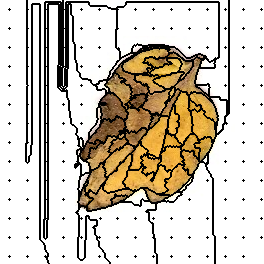

The data file committed next to this chart (first rows):
3, 3, 3, 3, 3, 3, 3, 3, 3, 3, 3, 3, 3, 3, 3, 3, 3, 3, 3, 3, 3, 3, 3, 3
3, 3, 3, 3, 3, 3, 3, 3, 3, 3, 3, 3, 3, 3, 3, 3, 3, 3, 3, 3, 3, 3, 3, 3
3, 3, 3, 3, 3, 3, 3, 3, 3, 3, 3, 3, 3, 3, 3, 3, 3, 3, 3, 3, 3, 3, 3, 3
3, 3, 3, 3, 3, 3, 3, 3, 3, 3, 3, 3, 3, 3, 3, 3, 3, 3, 3, 3, 3, 3, 3, 3
3, 3, 3, 3, 3, 3, 3, 3, 3, 3, 3, 3, 3, 3, 3, 3, 3, 3, 3, 3, 3, 3, 3, 3
3, 3, 3, 3, 3, 3, 3, 3, 3, 3, 3, 3, 3, 3, 3, 3, 3, 3, 3, 3, 3, 3, 3, 3
3, 3, 3, 3, 3, 3, 3, 3, 3, 3, 3, 3, 3, 3, 3, 3, 3, 3, 3, 3, 3, 3, 3, 3
3, 3, 3, 3, 3, 3, 3, 3, 3, 3, 3, 3, 3, 3, 3, 3, 3, 3, 3, 3, 3, 3, 3, 3
3, 3, 3, 3, 3, 3, 3, 3, 3, 3, 3, 3, 3, 3, 3, 3, 3, 3, 3, 3, 3, 3, 3, 3
3, 3, 3, 3, 3, 3, 3, 3, 3, 4, 3, 3, 3, 3, 3, 3, 3, 3, 3, 3, 3, 3, 3, 3
3, 3, 3, 3, 3, 3, 3, 3, 3, 3, 3, 3, 3, 3, 3, 3, 3, 3, 3, 3, 3, 3, 3, 3
3, 3, 3, 3, 3, 3, 3, 3, 3, 3, 3, 3, 3, 3, 3, 3, 3, 3, 3, 3, 3, 3, 3, 3
3, 3, 3, 3, 3, 3, 3, 3, 3, 3, 3, 3, 3, 3, 3, 3, 3, 3, 3, 3, 3, 3, 3, 3
3, 3, 3, 3, 3, 3, 3, 3, 3, 3, 3, 3, 3, 3, 3, 3, 3, 3, 3, 3, 3, 3, 3, 3
3, 3, 3, 3, 3, 3, 3, 3, 3, 3, 3, 3, 3, 3, 3, 3, 3, 3, 3, 3, 3, 3, 3, 3
3, 3, 3, 3, 3, 3, 3, 3, 3, 3, 3, 3, 3, 3, 3, 3, 3, 3, 3, 3, 3, 3, 3, 3
3, 3, 3, 3, 3, 3, 3, 3, 3, 3, 3, 3, 3, 3, 3, 3, 3, 3, 3, 3, 3, 3, 3, 3
3, 3, 3, 3, 3, 3, 3, 3, 3, 3, 3, 3, 3, 3, 3, 3, 3, 3, 3, 3, 3, 3, 3, 3
3, 3, 3, 3, 3, 3, 3, 3, 3, 3, 3, 3, 3, 3, 3, 3, 3, 3, 3, 3, 3, 3, 3, 3
3, 3, 3, 3, 3, 3, 3, 3, 3, 3, 3, 3, 3, 3, 3, 3, 3, 3, 3, 3, 3, 3, 3, 3
3, 3, 3, 3, 3, 3, 3, 3, 3, 3, 3, 3, 3, 3, 3, 3, 3, 3, 3, 3, 3, 3, 3, 3
3, 3, 3, 3, 3, 3, 3, 3, 3, 3, 3, 3, 3, 3, 3, 3, 3, 3, 3, 3, 3, 3, 3, 3
3, 3, 3, 3, 3, 3, 3, 3, 3, 3, 3, 3, 3, 3, 3, 3, 3, 3, 3, 3, 3, 3, 3, 3
3, 3, 3, 3, 3, 3, 3, 3, 3, 3, 3, 3, 3, 3, 3, 3, 3, 3, 3, 3, 3, 3, 3, 3
3, 3, 3, 3, 3, 3, 3, 3, 3, 3, 3, 3, 3, 3, 3, 3, 3, 3, 3, 3, 3, 3, 3, 3
3, 3, 3, 3, 3, 3, 3, 3, 3, 3, 3, 3, 3, 3, 3, 3, 3, 3, 3, 3, 3, 3, 3, 3
3, 3, 3, 3, 3, 3, 3, 3, 3, 3, 3, 3, 3, 3, 3, 3, 3, 3, 3, 3, 3, 3, 3, 3
3, 3, 3, 3, 3, 3, 3, 3, 3, 3, 3, 3, 3, 3, 3, 3, 3, 3, 3, 3, 3, 3, 3, 3
3, 3, 3, 3, 3, 3, 3, 3, 3, 19, 3, 3, 3, 3, 3, 3, 3, 3, 3, 3, 3, 3, 3, 3
3, 3, 3, 3, 3, 3, 3, 3, 3, 3, 3, 3, 3, 3, 3, 3, 3, 3, 3, 3, 3, 3, 3, 3
3, 3, 3, 3, 3, 3, 3, 3, 3, 3, 3, 3, 3, 3, 3, 3, 3, 3, 3, 3, 3, 3, 3, 3
3, 3, 3, 3, 3, 3, 3, 3, 3, 3, 3, 3, 3, 3, 3, 3, 3, 3, 3, 3, 3, 3, 3, 3
3, 3, 3, 3, 3, 3, 3, 3, 3, 3, 3, 3, 3, 3, 3, 3, 3, 3, 3, 3, 3, 3, 3, 3
3, 3, 3, 3, 3, 3, 3, 3, 3, 3, 3, 3, 3, 3, 3, 3, 3, 3, 3, 3, 3, 3, 3, 3
3, 3, 3, 3, 3, 3, 3, 3, 3, 3, 3, 3, 3, 3, 3, 3, 3, 3, 3, 3, 3, 3, 3, 3
3, 3, 3, 3, 3, 3, 3, 3, 3, 3, 3, 3, 3, 3, 3, 3, 3, 3, 3, 3, 3, 3, 3, 3
3, 3, 3, 3, 3, 3, 3, 3, 3, 3, 3, 3, 3, 3, 3, 3, 3, 3, 3, 3, 3, 3, 3, 3
3, 3, 3, 3, 3, 3, 3, 3, 3, 3, 3, 3, 3, 3, 3, 3, 3, 3, 3, 3, 3, 3, 3, 3
3, 3, 3, 3, 3, 3, 3, 3, 3, 3, 3, 3, 3, 3, 3, 3, 3, 3, 3, 3, 3, 3, 3, 3
3, 3, 3, 3, 3, 3, 3, 3, 3, 3, 3, 3, 3, 3, 3, 3, 3, 3, 3, 3, 3, 3, 3, 3
3, 3, 3, 3, 3, 3, 3, 3, 3, 3, 3, 3, 3, 3, 3, 3, 3, 3, 3, 3, 3, 3, 3, 3
3, 3, 3, 3, 3, 3, 3, 3, 3, 3, 3, 3, 3, 3, 3, 3, 3, 3, 3, 3, 3, 3, 3, 3
3, 3, 3, 3, 3, 3, 3, 3, 3, 3, 3, 3, 3, 3, 3, 3, 3, 3, 3, 3, 3, 3, 3, 3
3, 3, 3, 3, 3, 3, 3, 3, 3, 3, 3, 3, 3, 3, 3, 3, 3, 3, 3, 3, 3, 3, 3, 3
3, 3, 3, 3, 3, 3, 3, 3, 3, 3, 3, 3, 3, 3, 3, 3, 3, 3, 3, 3, 3, 3, 3, 3
3, 3, 3, 3, 3, 3, 3, 3, 3, 3, 3, 3, 3, 3, 3, 3, 3, 3, 3, 3, 3, 3, 3, 3
3, 3, 3, 3, 3, 3, 3, 3, 3, 3, 3, 3, 3, 3, 3, 3, 3, 3, 3, 3, 3, 3, 3, 3
3, 3, 3, 3, 3, 3, 3, 3, 3, 36, 3, 3, 3, 3, 3, 3, 3, 3, 3, 3, 3, 3, 3, 3
3, 3, 3, 3, 3, 3, 3, 3, 3, 3, 3, 3, 3, 3, 3, 3, 3, 3, 3, 3, 3, 3, 3, 3
3, 3, 3, 3, 3, 3, 3, 3, 3, 3, 3, 3, 3, 3, 3, 3, 3, 3, 3, 3, 3, 3, 3, 3
3, 3, 3, 3, 3, 3, 3, 3, 3, 3, 3, 3, 3, 3, 3, 3, 3, 3, 3, 3, 3, 3, 3, 3
3, 3, 3, 3, 3, 3, 3, 3, 3, 3, 3, 3, 3, 3, 3, 3, 3, 3, 3, 3, 3, 3, 3, 3
3, 3, 3, 3, 3, 3, 3, 3, 3, 3, 3, 3, 3, 3, 3, 3, 3, 3, 3, 3, 3, 3, 3, 3
3, 3, 3, 3, 3, 3, 3, 3, 3, 3, 3, 3, 3, 3, 3, 3, 3, 3, 3, 3, 3, 3, 3, 3
3, 3, 3, 3, 3, 3, 3, 3, 3, 3, 3, 3, 3, 3, 3, 3, 3, 3, 3, 3, 3, 3, 3, 3
3, 3, 3, 3, 3, 3, 3, 3, 3, 3, 3, 3, 3, 3, 3, 3, 3, 3, 3, 3, 3, 3, 3, 3
3, 3, 3, 3, 3, 3, 3, 3, 3, 3, 3, 3, 3, 3, 3, 3, 3, 3, 3, 3, 3, 3, 3, 3
3, 3, 3, 3, 3, 3, 3, 3, 3, 3, 3, 3, 3, 3, 3, 3, 3, 3, 3, 3, 3, 3, 3, 3
3, 3, 3, 3, 3, 3, 3, 3, 3, 3, 3, 3, 3, 3, 3, 3, 3, 3, 3, 3, 3, 3, 3, 3
3, 3, 3, 3, 3, 3, 3, 3, 3, 3, 3, 3, 3, 3, 3, 3, 3, 3, 3, 3, 3, 3, 3, 3
3, 3, 3, 3, 3, 3, 3, 3, 3, 3, 3, 3, 3, 3, 3, 3, 3, 3, 3, 3, 3, 3, 3, 3
... 203 more rows
